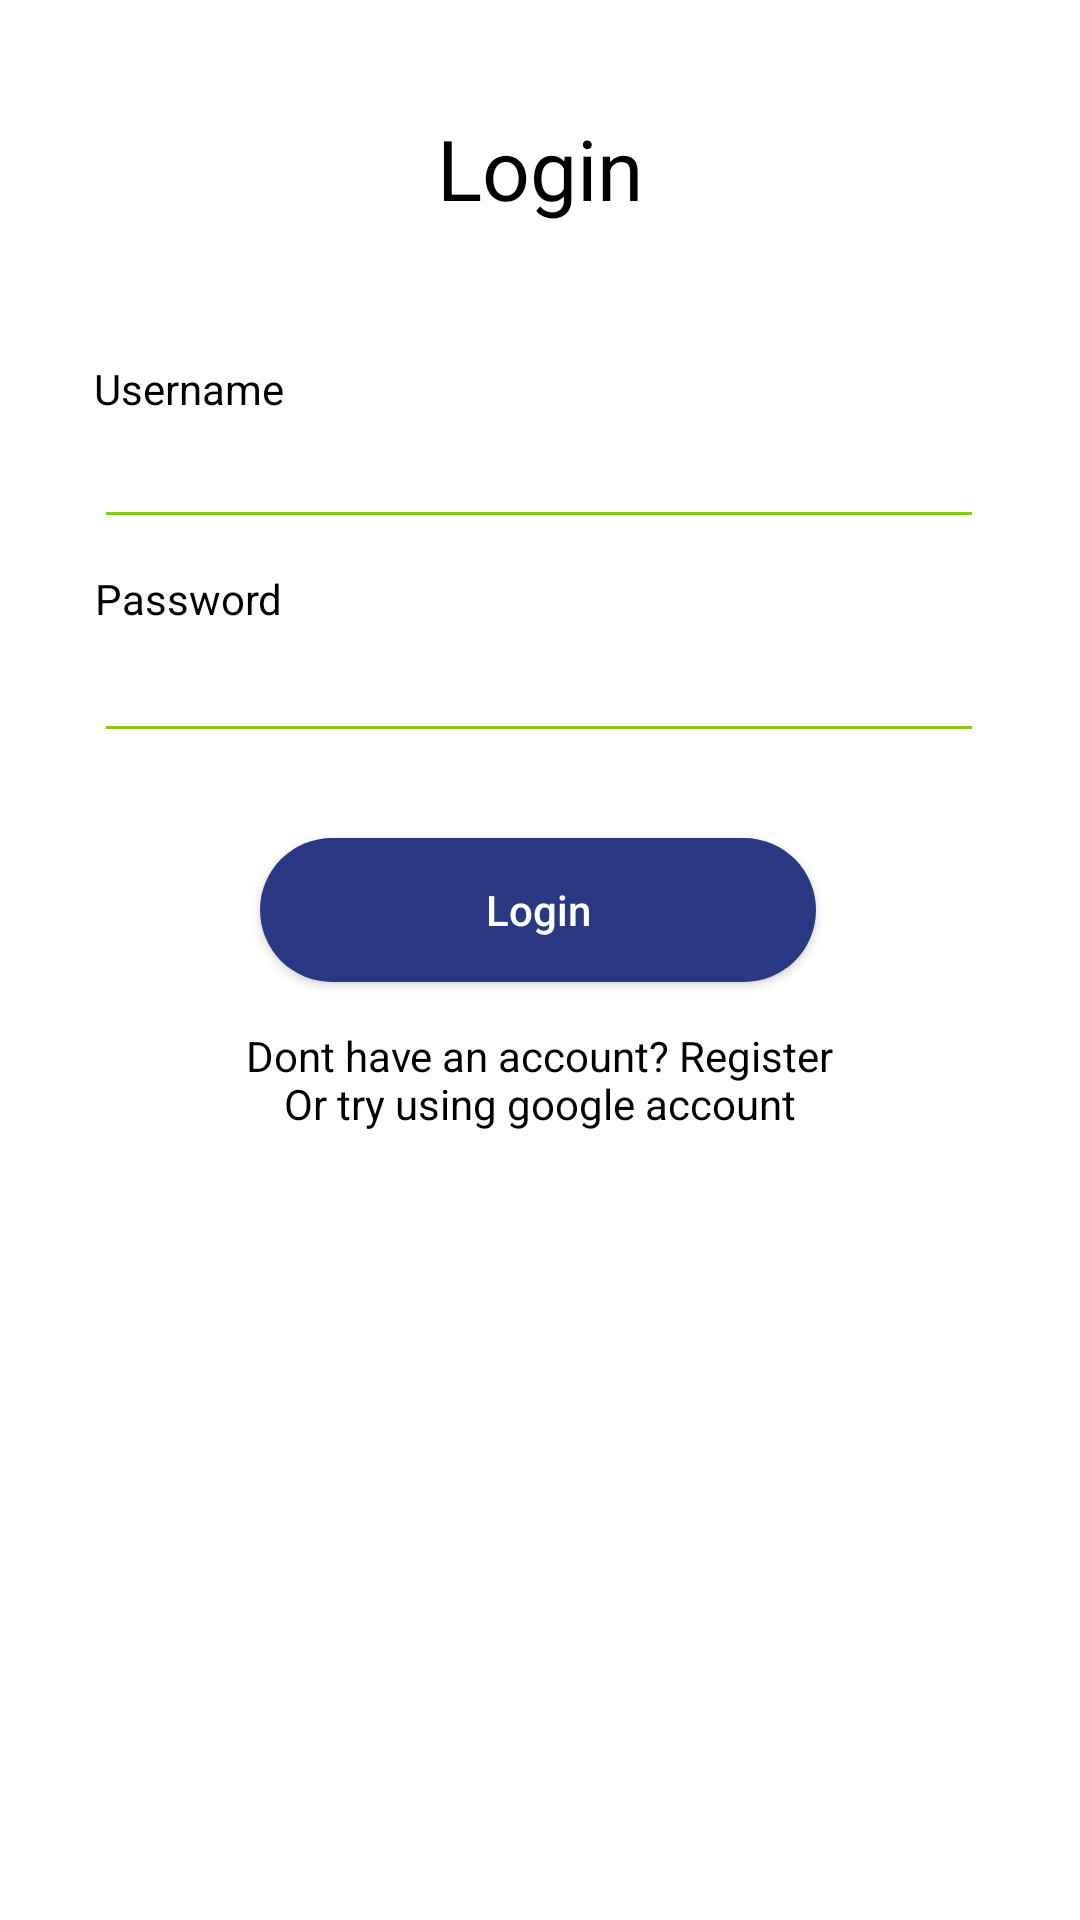

Android layout source for this screen:
<!-- AndroidManifest.xml: application theme Theme.NutriKids -->
<!-- res/layout/activity_login.xml -->
<?xml version="1.0" encoding="utf-8"?>
<androidx.constraintlayout.widget.ConstraintLayout xmlns:android="http://schemas.android.com/apk/res/android"
    xmlns:app="http://schemas.android.com/apk/res-auto"
    xmlns:tools="http://schemas.android.com/tools"
    android:id="@+id/login"
    android:background="@color/white"
    android:layout_width="match_parent"
    android:layout_height="match_parent"
    tools:context=".LoginActivity">

    <TextView
        android:id="@+id/textView"
        android:layout_width="wrap_content"
        android:layout_height="wrap_content"
        android:text="Login"
        android:textSize="28sp"
        android:textColor="@color/black"
        app:layout_constraintBottom_toBottomOf="parent"
        app:layout_constraintEnd_toEndOf="parent"
        app:layout_constraintStart_toStartOf="parent"
        app:layout_constraintTop_toTopOf="parent"
        app:layout_constraintVertical_bias="0.062" />

    <TextView
        android:id="@+id/register_username"
        android:layout_width="wrap_content"
        android:layout_height="wrap_content"
        android:autofillHints="username"
        android:text="Username"
        android:hint="Username"
        android:textColor="@color/black"
        app:layout_constraintBottom_toBottomOf="parent"
        app:layout_constraintEnd_toEndOf="parent"
        app:layout_constraintHorizontal_bias="0.106"
        app:layout_constraintStart_toStartOf="parent"
        app:layout_constraintTop_toTopOf="parent"
        app:layout_constraintVertical_bias="0.193" />

    <EditText
        android:id="@+id/et_register_username"
        android:layout_width="2in"
        android:layout_height="wrap_content"
        android:inputType="text"
        android:textColor="@color/black"
        android:backgroundTint="@color/colorPrimary"
        app:layout_constraintBottom_toBottomOf="parent"
        app:layout_constraintEnd_toEndOf="parent"
        app:layout_constraintHorizontal_bias="0.493"
        app:layout_constraintStart_toStartOf="parent"
        app:layout_constraintTop_toTopOf="parent"
        app:layout_constraintVertical_bias="0.231" />

    <TextView
        android:id="@+id/register_password"
        android:layout_width="wrap_content"
        android:layout_height="wrap_content"
        android:text="Password"
        android:hint="Password"
        android:textColor="@color/black"
        app:layout_constraintBottom_toBottomOf="parent"
        app:layout_constraintEnd_toEndOf="parent"
        app:layout_constraintHorizontal_bias="0.106"
        app:layout_constraintStart_toStartOf="parent"
        app:layout_constraintTop_toTopOf="parent"
        app:layout_constraintVertical_bias="0.306" />

    <EditText
        android:id="@+id/et_register_password"
        android:layout_width="2in"
        android:layout_height="wrap_content"
        android:backgroundTint="@color/colorPrimary"
        android:inputType="textPassword"
        android:textColor="@color/black"
        app:layout_constraintBottom_toBottomOf="parent"
        app:layout_constraintEnd_toEndOf="parent"
        app:layout_constraintHorizontal_bias="0.493"
        app:layout_constraintStart_toStartOf="parent"
        app:layout_constraintTop_toTopOf="parent"
        app:layout_constraintVertical_bias="0.35" />

    <Button
        android:id="@+id/button_login"
        android:layout_width="90pt"
        android:layout_height="wrap_content"
        android:background="@drawable/login_rounded"
        android:text="Login"
        android:textColor="@color/white"
        android:textAllCaps="false"
        app:layout_constraintBottom_toBottomOf="parent"
        app:layout_constraintEnd_toEndOf="parent"
        app:layout_constraintHorizontal_bias="0.497"
        app:layout_constraintStart_toStartOf="parent"
        app:layout_constraintTop_toTopOf="parent"
        app:layout_constraintVertical_bias="0.472" />

    <TextView
        android:id="@+id/tv_register"
        android:layout_width="wrap_content"
        android:layout_height="wrap_content"
        android:text="Dont have an account? Register"
        android:textColor="@color/black"

        app:layout_constraintBottom_toBottomOf="parent"
        app:layout_constraintEnd_toEndOf="parent"
        app:layout_constraintStart_toStartOf="parent"
        app:layout_constraintTop_toTopOf="parent"
        app:layout_constraintVertical_bias="0.551" />

    <TextView
        android:id="@+id/tv_login_google"
        android:layout_width="wrap_content"
        android:layout_height="wrap_content"
        android:text="Or try using google account"
        android:textColor="@color/black"
        app:layout_constraintBottom_toBottomOf="parent"
        app:layout_constraintEnd_toEndOf="parent"
        app:layout_constraintStart_toStartOf="parent"
        app:layout_constraintTop_toTopOf="parent"
        app:layout_constraintVertical_bias="0.577" />

</androidx.constraintlayout.widget.ConstraintLayout>
<!-- resources referenced by this layout -->
<resources>
  <color name="black">#FF000000</color>
  <color name="colorPrimary">#84CC16</color>
  <color name="white">#FFFFFFFF</color>
  <!-- drawable login_rounded (drawable) -->
  <?xml version="1.0" encoding="utf-8"?>
  <shape xmlns:android="http://schemas.android.com/apk/res/android">
      <corners android:radius="60dp"/>
      <solid android:color="#2A3883"/>
  </shape>
  <style name="Theme.NutriKids" parent="Base.Theme.NutriKids" />
  <style name="Base.Theme.NutriKids" parent="Theme.Material3.DayNight.NoActionBar">
          
          
      </style>
</resources>
